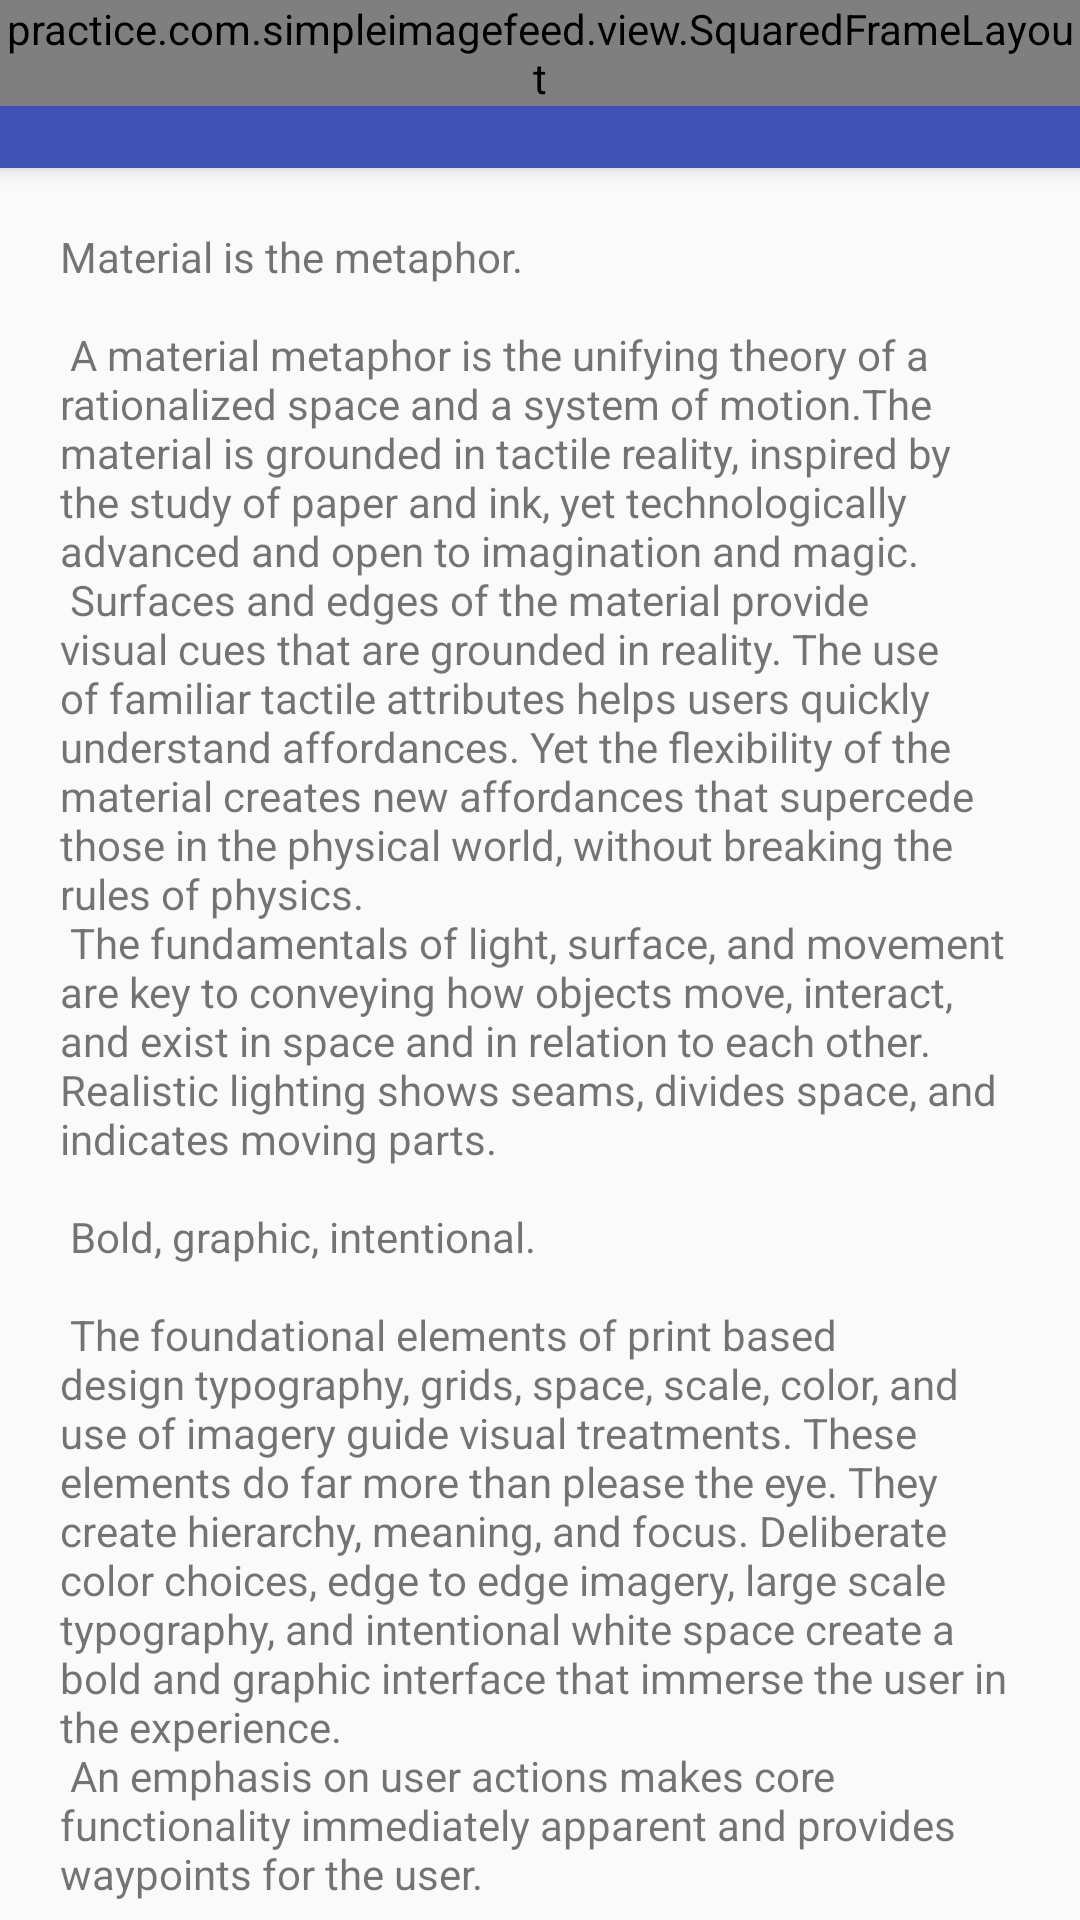

Reconstruct the res/layout file that produces this screen, plus the resources it refers to.
<!-- AndroidManifest.xml: activity theme AppTheme -->
<!-- res/layout/activity_image_feed_details.xml -->
<?xml version="1.0" encoding="utf-8"?>
<android.support.design.widget.CoordinatorLayout xmlns:android="http://schemas.android.com/apk/res/android"
    xmlns:app="http://schemas.android.com/apk/res-auto"
    xmlns:tools="http://schemas.android.com/tools"
    android:layout_width="match_parent"
    android:layout_height="match_parent"
    android:fitsSystemWindows="true"
    tools:context="practice.com.simpleimagefeed.ImageFeedDetails.ImageFeedDetailsActivity">

    <android.support.design.widget.AppBarLayout
        android:id="@+id/app_bar"
        android:layout_width="match_parent"
        android:layout_height="wrap_content"
        android:fitsSystemWindows="true"
        android:theme="@style/AppTheme.AppBarOverlay">

        <android.support.design.widget.CollapsingToolbarLayout
            android:id="@+id/toolbar_layout"
            android:layout_width="match_parent"
            android:layout_height="match_parent"
            android:fitsSystemWindows="true"
            app:contentScrim="?attr/colorPrimary"
            app:layout_scrollFlags="scroll|exitUntilCollapsed"
            app:toolbarId="@+id/toolbar">

            <android.support.v7.widget.Toolbar
                android:id="@+id/toolbar"
                android:layout_width="match_parent"
                android:layout_height="?attr/actionBarSize"
                app:layout_collapseMode="pin"
                app:popupTheme="@style/AppTheme.PopupOverlay" />

            <practice.com.simpleimagefeed.view.SquaredFrameLayout
                android:id="@+id/ivDetails"
                android:layout_width="match_parent"
                android:layout_height="wrap_content">

                <ImageView
                    android:id="@+id/ivFeedCenter"
                    android:layout_width="match_parent"
                    android:layout_height="match_parent"
                    android:src="@drawable/ic_launcher_background"
                    android:scaleType="centerCrop"
                    android:fitsSystemWindows="true"
                    app:layout_collapseMode="parallax"
                    android:contentDescription="@string/imageDesc" />

            </practice.com.simpleimagefeed.view.SquaredFrameLayout>
        </android.support.design.widget.CollapsingToolbarLayout>
    </android.support.design.widget.AppBarLayout>

    <include layout="@layout/content_image_feed_details" />

    <android.support.design.widget.FloatingActionButton
        android:id="@+id/fab"
        android:layout_width="wrap_content"
        android:layout_height="wrap_content"
        android:layout_margin="@dimen/fab_margin"
        app:layout_anchor="@id/app_bar"
        app:layout_anchorGravity="bottom|end"
        android:src="@drawable/ic_menu_white" />

</android.support.design.widget.CoordinatorLayout>
<!-- res/layout/content_image_feed_details.xml (included above) -->
<?xml version="1.0" encoding="utf-8"?>
<android.support.v4.widget.NestedScrollView xmlns:android="http://schemas.android.com/apk/res/android"
    xmlns:app="http://schemas.android.com/apk/res-auto"
    xmlns:tools="http://schemas.android.com/tools"
    android:layout_width="match_parent"
    android:layout_height="match_parent"
    app:layout_behavior="@string/appbar_scrolling_view_behavior"
    tools:context="practice.com.simpleimagefeed.ImageFeedDetails.ImageFeedDetailsActivity"
    tools:showIn="@layout/activity_image_feed_details">

    <TextView
        android:id="@+id/tv_image_desc"
        android:layout_width="wrap_content"
        android:layout_height="wrap_content"
        android:layout_margin="@dimen/description_margin"
        android:text="@string/large_text" />

</android.support.v4.widget.NestedScrollView>
<!-- resources referenced by this layout -->
<resources>
  <dimen name="description_margin">20dp</dimen>
  <dimen name="fab_margin">16dp</dimen>
  <string name="imageDesc">Details Image</string>
  <color name="colorPrimary">#3F51B5</color>
  <color name="colorPrimaryDark">#303F9F</color>
  <color name="colorAccent">#FF4081</color>
</resources>
